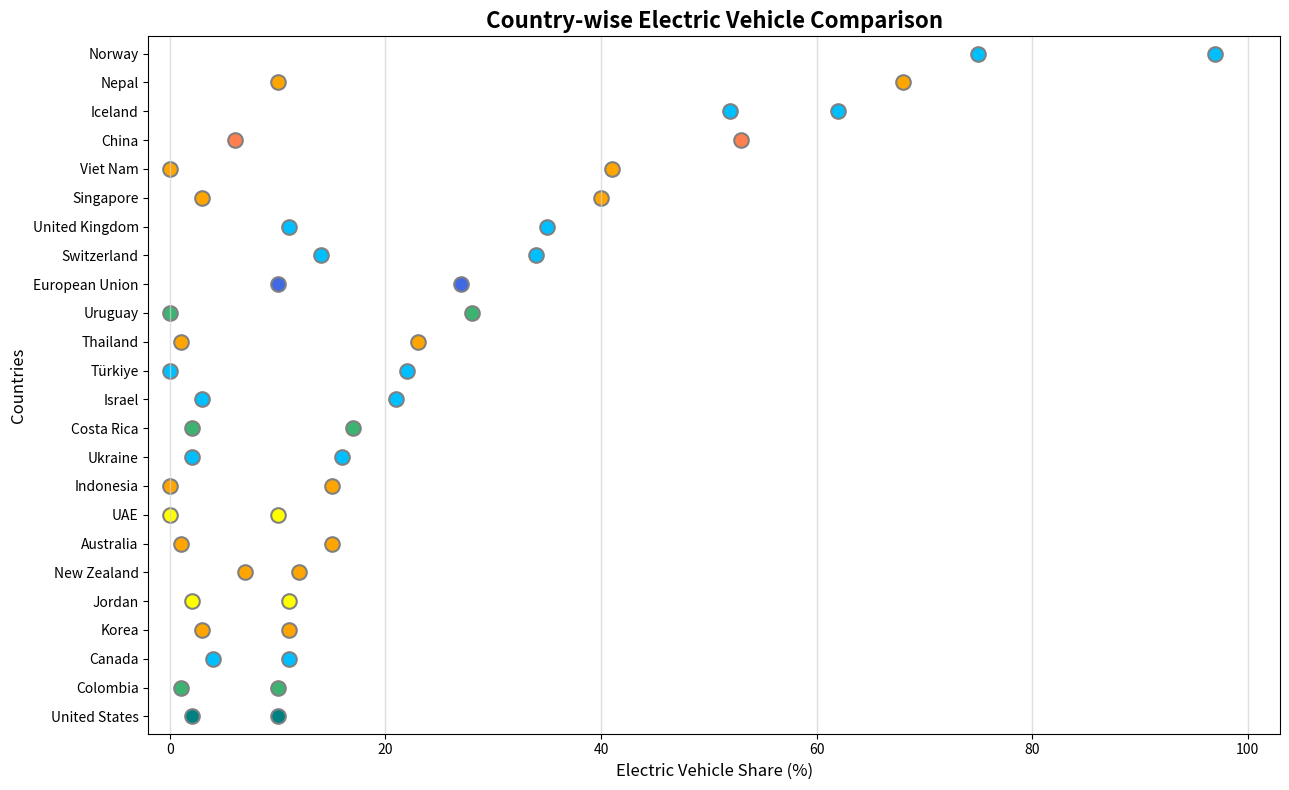

The script that saved this image:
import matplotlib.pyplot as plt
import numpy as np

# Country names
countries = [
    "Norway", "Nepal", "Iceland", "China",
    "Viet Nam", "Singapore", "United Kingdom",
    "Switzerland", "European Union", "Uruguay",
    "Thailand", "Türkiye", "Israel", "Costa Rica",
    "Ukraine", "Indonesia", "UAE", "Australia",
    "New Zealand", "Jordan", "Korea", "Canada",
    "Colombia", "United States"
]

# Approximate values from the image
values1 = [
    75, 10, 52, 6, 0, 3, 11, 14, 10, 0,
    1, 0, 3, 2, 2, 0, 0, 1, 7, 2, 3, 4, 1, 2
]

values2 = [
    97, 68, 62, 53, 41, 40, 35, 34, 27, 28,
    23, 22, 21, 17, 16, 15, 10, 15, 12, 11,
    11, 11, 10, 10
]

# Colors
colors = [
    "deepskyblue", "orange", "deepskyblue", "coral",
    "orange", "orange", "deepskyblue", "deepskyblue",
    "royalblue", "mediumseagreen", "orange", "deepskyblue",
    "deepskyblue", "mediumseagreen", "deepskyblue", "orange",
    "yellow", "orange", "orange", "yellow",
    "orange", "deepskyblue", "mediumseagreen", "teal"
]

# Y positions
y = np.arange(len(countries))

# Create figure
plt.figure(figsize=(13, 8))

# Scatter plot
for i in range(len(countries)):
    plt.scatter(
        [values1[i], values2[i]],
        [y[i], y[i]],
        color=colors[i],
        s=110,
        edgecolors="gray",
        linewidths=1.5
    )

# Labels and formatting
plt.yticks(y, countries)
plt.xticks(np.arange(0, 101, 20))

plt.xlim(-2, 103)
plt.ylim(-0.6, len(countries)-0.4)

# Grid lines
plt.grid(axis="x", color="lightgray", linewidth=1, alpha=0.7)

plt.gca().invert_yaxis()

plt.title("Country-wise Electric Vehicle Comparison",
          fontsize=16, fontweight="bold")

plt.xlabel("Electric Vehicle Share (%)", fontsize=12)

plt.ylabel("Countries", fontsize=12)

plt.tight_layout()

plt.show()
